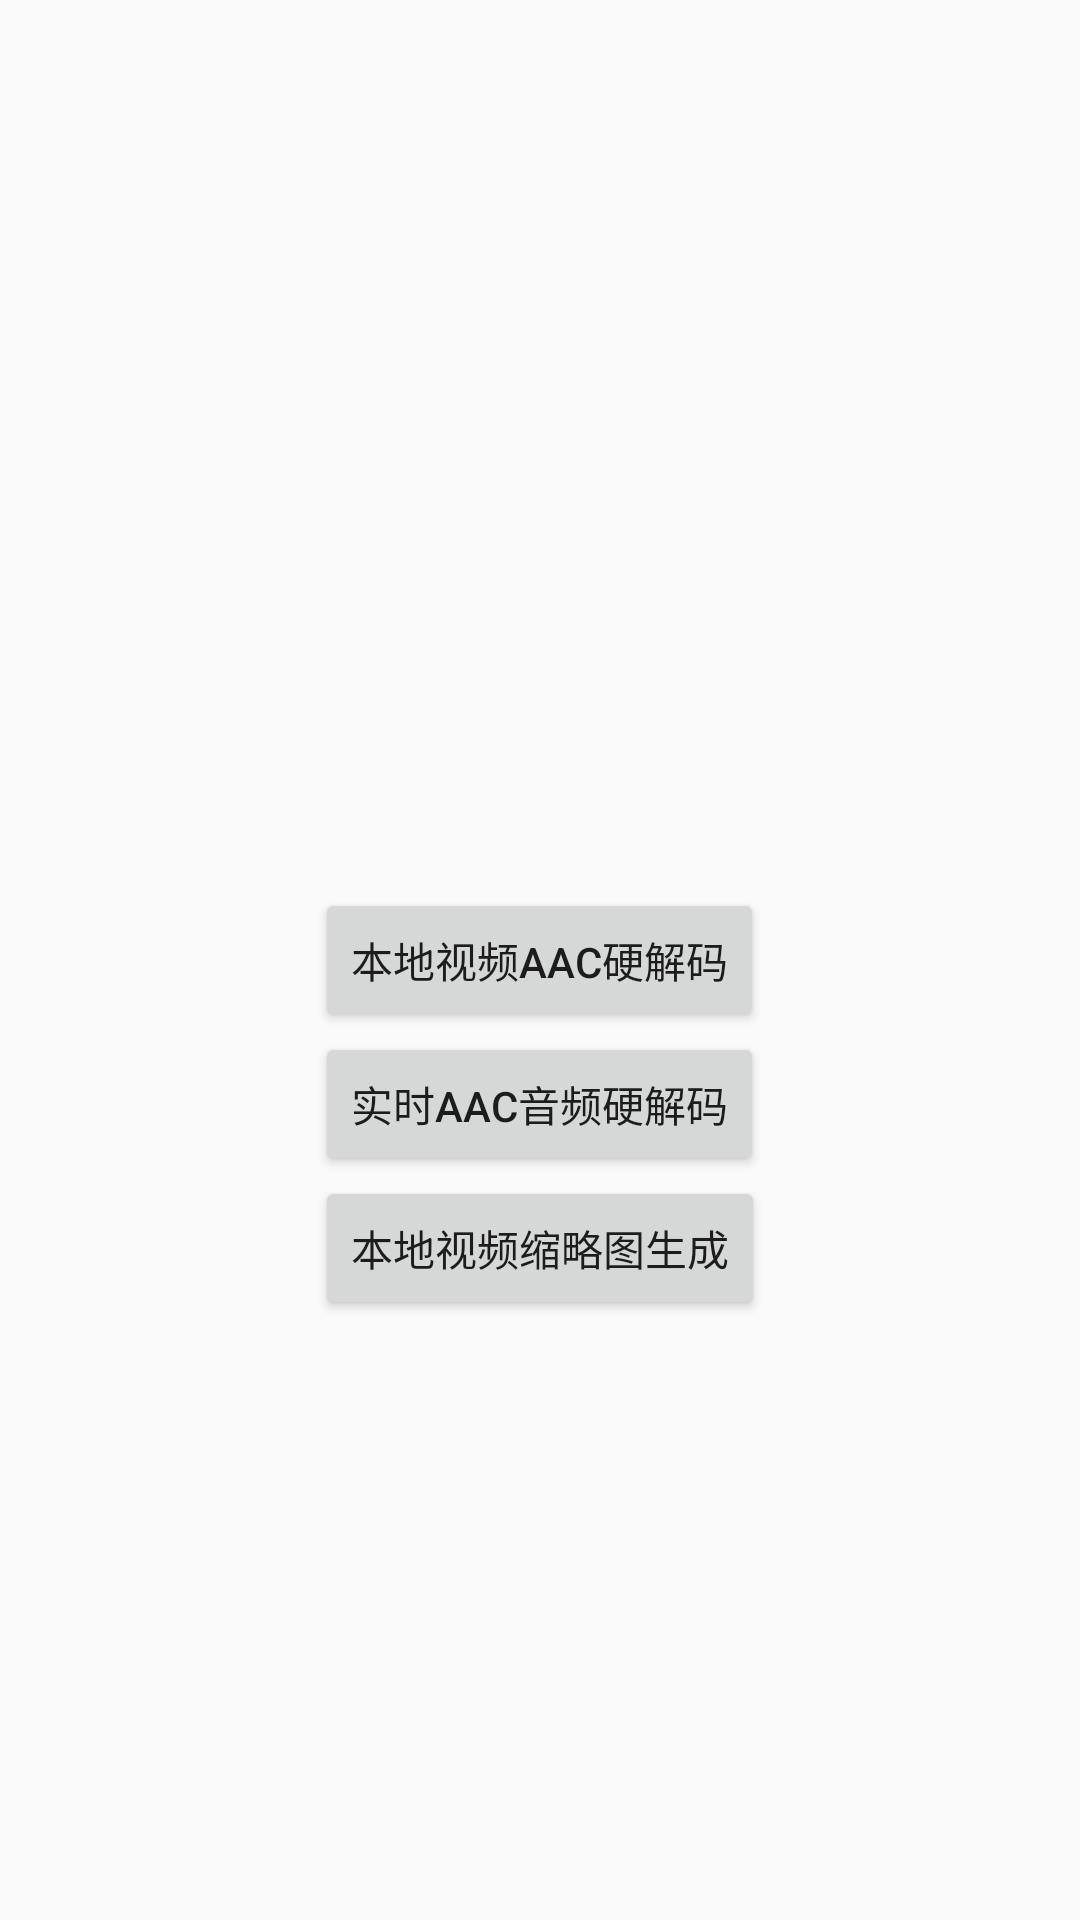

Produce the Android XML layout that renders to this screen, including the resource entries it uses.
<!-- AndroidManifest.xml: application theme AppTheme -->
<!-- res/layout/activity_main.xml -->
<?xml version="1.0" encoding="utf-8"?>
<RelativeLayout xmlns:android="http://schemas.android.com/apk/res/android"
    xmlns:tools="http://schemas.android.com/tools"
    android:layout_width="match_parent"
    android:layout_height="match_parent"
    tools:context=".MainActivity">

    <Button
        android:id="@+id/local_aac_decode"
        android:layout_width="wrap_content"
        android:layout_height="wrap_content"
        android:layout_centerInParent="true"
        android:onClick="localAacDecode"
        android:text="本地视频AAC硬解码" />

    <Button
        android:id="@+id/realtime_aac_decode"
        android:layout_width="wrap_content"
        android:layout_height="wrap_content"
        android:layout_below="@id/local_aac_decode"
        android:layout_centerHorizontal="true"
        android:onClick="realTimeAacDecode"
        android:text="实时AAC音频硬解码" />

    <Button
        android:id="@+id/video_thumbnail_create"
        android:layout_width="wrap_content"
        android:layout_height="wrap_content"
        android:layout_below="@id/realtime_aac_decode"
        android:layout_centerHorizontal="true"
        android:onClick="videoThumbnailCrete"
        android:text="本地视频缩略图生成" />

</RelativeLayout>
<!-- resources referenced by this layout -->
<resources>
  <style name="AppTheme" parent="Theme.AppCompat.Light.DarkActionBar">
          
          <item name="colorPrimary">@color/colorPrimary</item>
          <item name="colorPrimaryDark">@color/colorPrimaryDark</item>
          <item name="colorAccent">@color/colorAccent</item>
      </style>
  <color name="colorPrimary">#3F51B5</color>
  <color name="colorPrimaryDark">#303F9F</color>
  <color name="colorAccent">#FF4081</color>
</resources>
